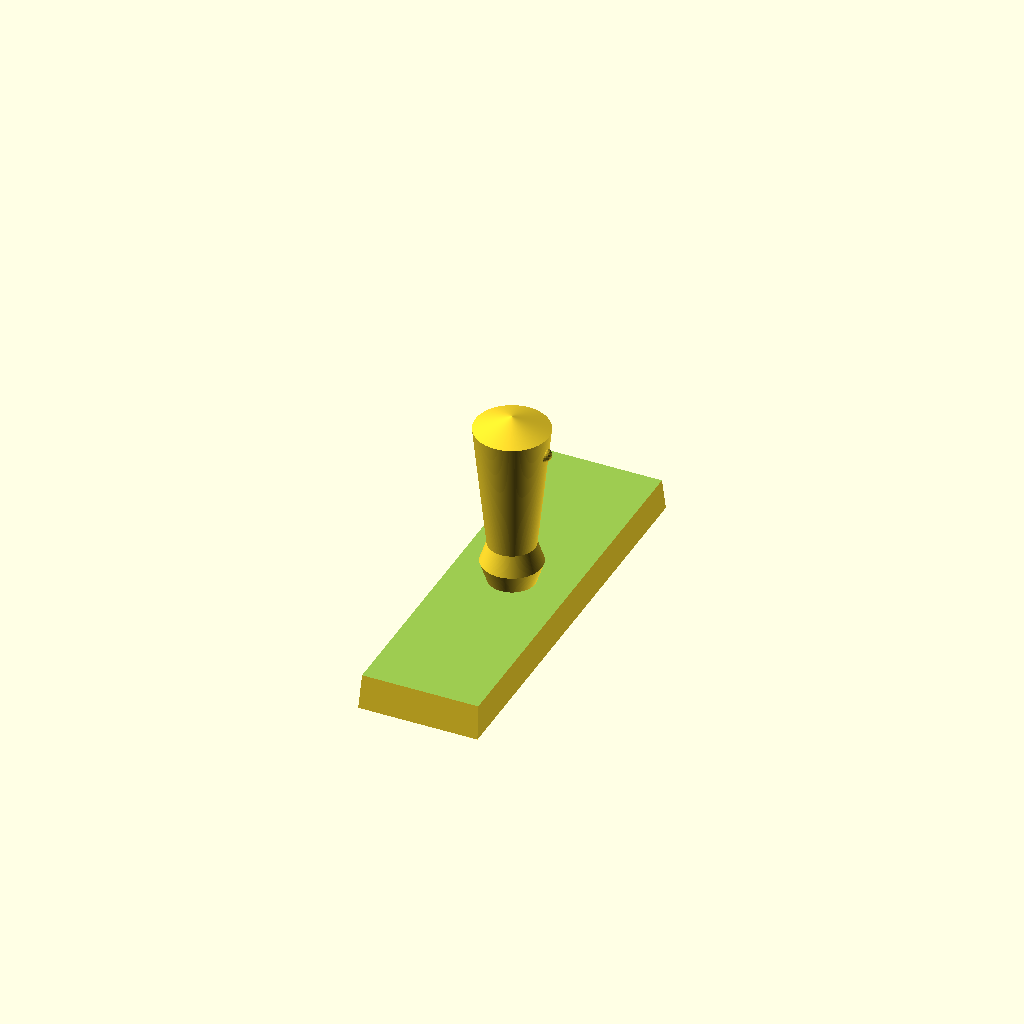
Cell 1: the model at its default parameters.
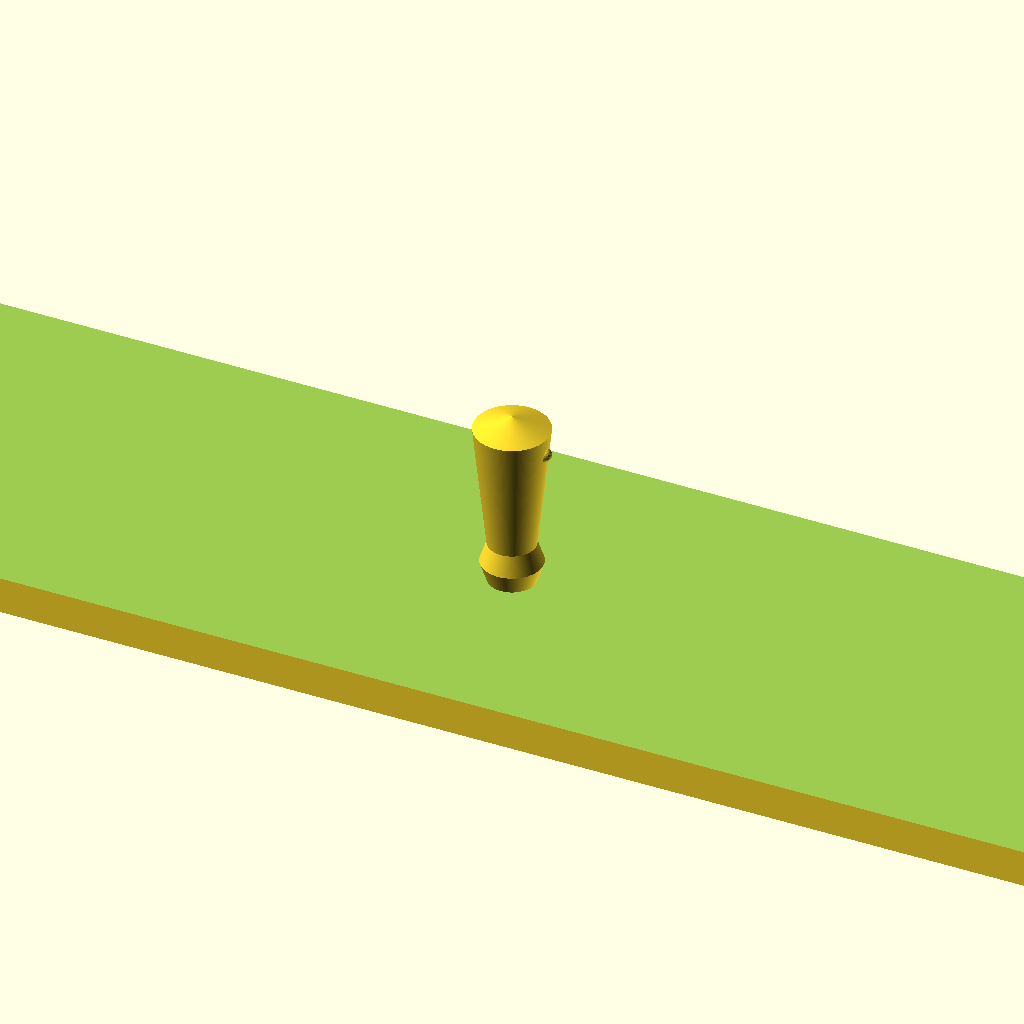
Cell 2: the same model with WIDTH = 200.
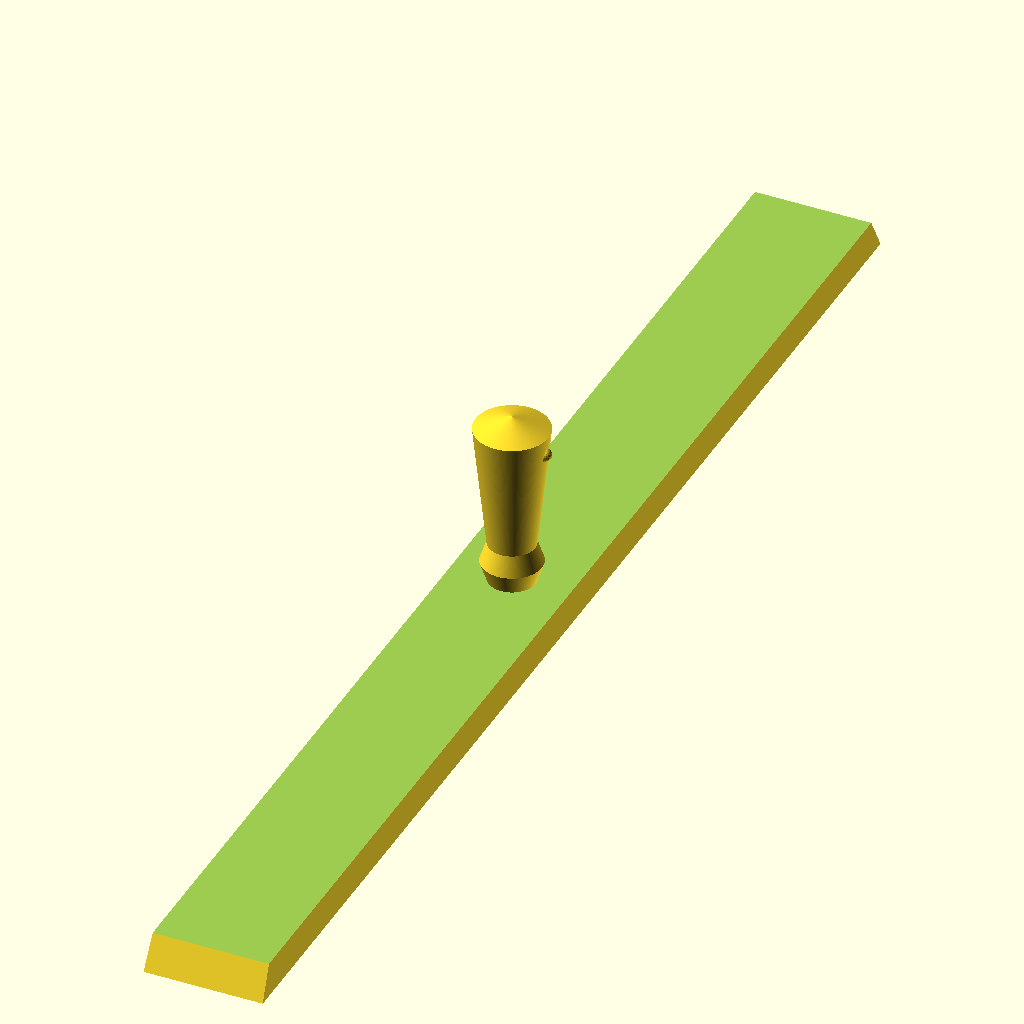
Cell 3: the same model with LENGTH = 200.
All cells are drawn from one camera (rotation 55°, 0°, 25°, orthographic, colour scheme Cornfield), so only the parameter changes between them.
The OpenSCAD source (inputs/thingiverse/files/thing-47966/Stamp-Handle-02/stamp-handle-02.scad):
WIDTH 	= 18; // [0:200]
LENGTH 	= 61; // [0:200]


translate([-WIDTH/2,-LENGTH/2,0]) {
	difference() {
		pyramid(WIDTH,LENGTH,200);
	   translate([0,0,5]) cube([WIDTH,LENGTH,200]);
	}
	
	translate([WIDTH/2,LENGTH/2,5]) {
		rotate_extrude($fn=200) polygon(points=[[0,0],[3.5,0],[4.5,3],[3.5,6],[5.5,25],[0,27]]);
		translate([5,0,22]) sphere(r=1, $fn=20);
	}
}



// By Danny Staple, https://github.com/dannystaple/OpenSCAD-Parts-Library
module pyramid(w, l, h) {
	mw = w/2;
	ml = l/2;
	polyhedron(points = [
		[0, 0, 0],
		[w, 0, 0],
		[0, l, 0],
		[w, l, 0],
		[mw, ml, h]
	], triangles = [
		[4, 1, 0],
		[4, 3, 1],
		[4, 2, 3],
		[4, 0, 2],
	//base
		[0, 1, 2],
		[2, 1, 3]
	]);
}
Parameter table extracted from the source (name, type, default, range or options):
WIDTH: number, default 18, range 0 to 200
LENGTH: number, default 61, range 0 to 200
